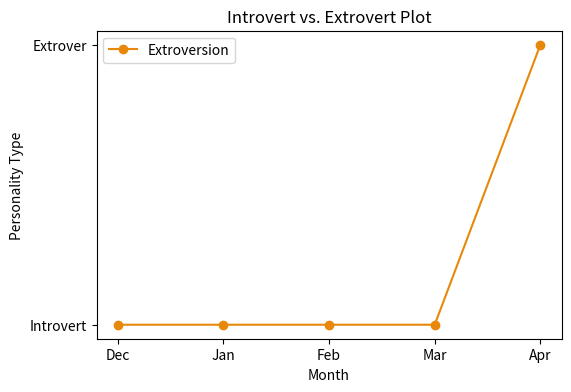

Reproduce this figure in Python.
import os
import matplotlib.pyplot as plt


save_dir = "plots"  
os.makedirs(save_dir, exist_ok=True)

x_labels = ['Dec', 'Jan', "Feb", "Mar", 'Apr']
x = list(range(len(x_labels)))
y = [0, 0, 0, 0, 1]  # 1 = Introvert, 0 = Extrovert

plt.figure(figsize=(6, 4))

plt.plot(x, y, linestyle='-', color='#E7880B', marker='o', label='Extroversion')

plt.xticks(ticks=x, labels=x_labels) 
plt.yticks(ticks=[0, 1], labels=["Introvert", "Extrover"])

plt.xlabel('Month')
plt.ylabel('Personality Type')
plt.title('Introvert vs. Extrovert Plot')
plt.legend()

file_path = os.path.join(save_dir, "IE_labeled.png")
plt.savefig(file_path, bbox_inches='tight', dpi=300)

